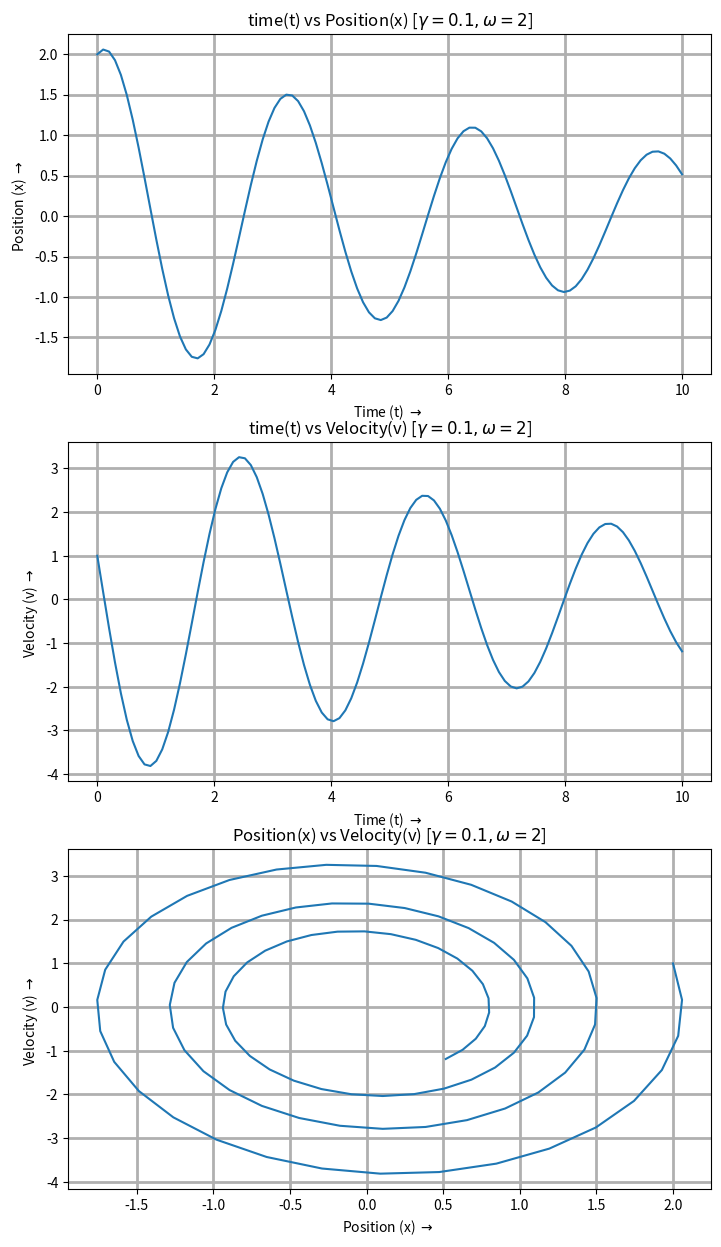
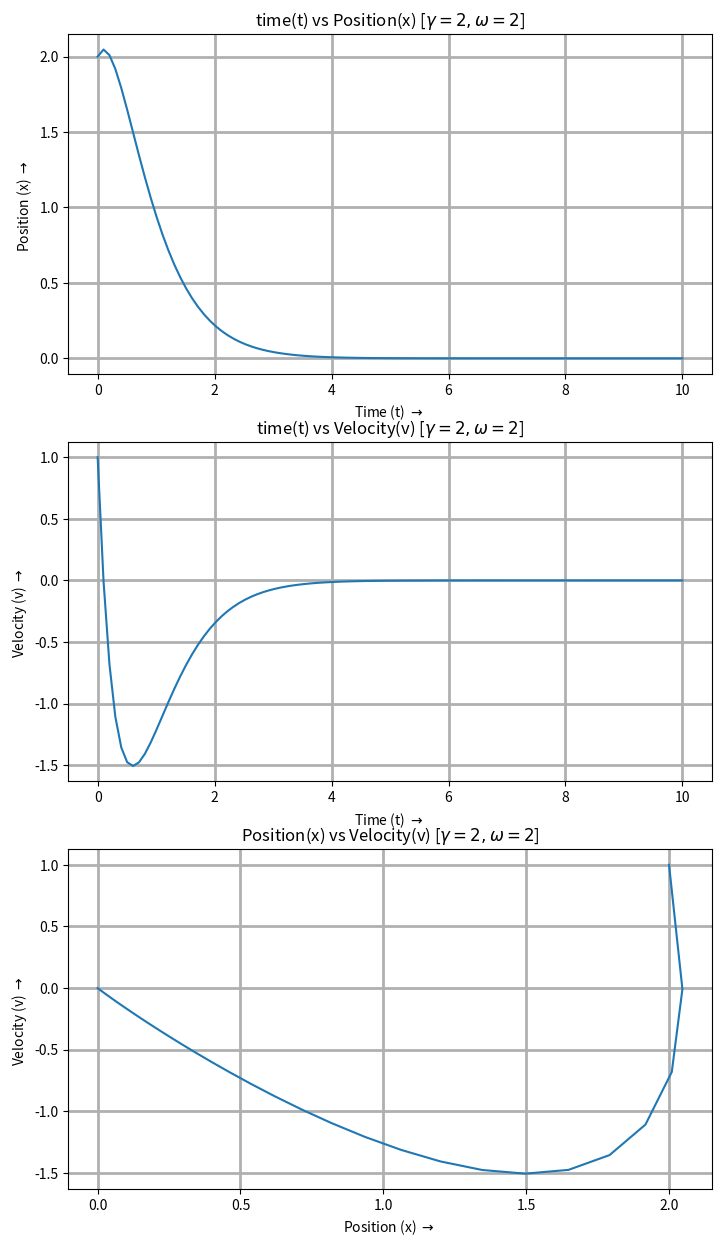
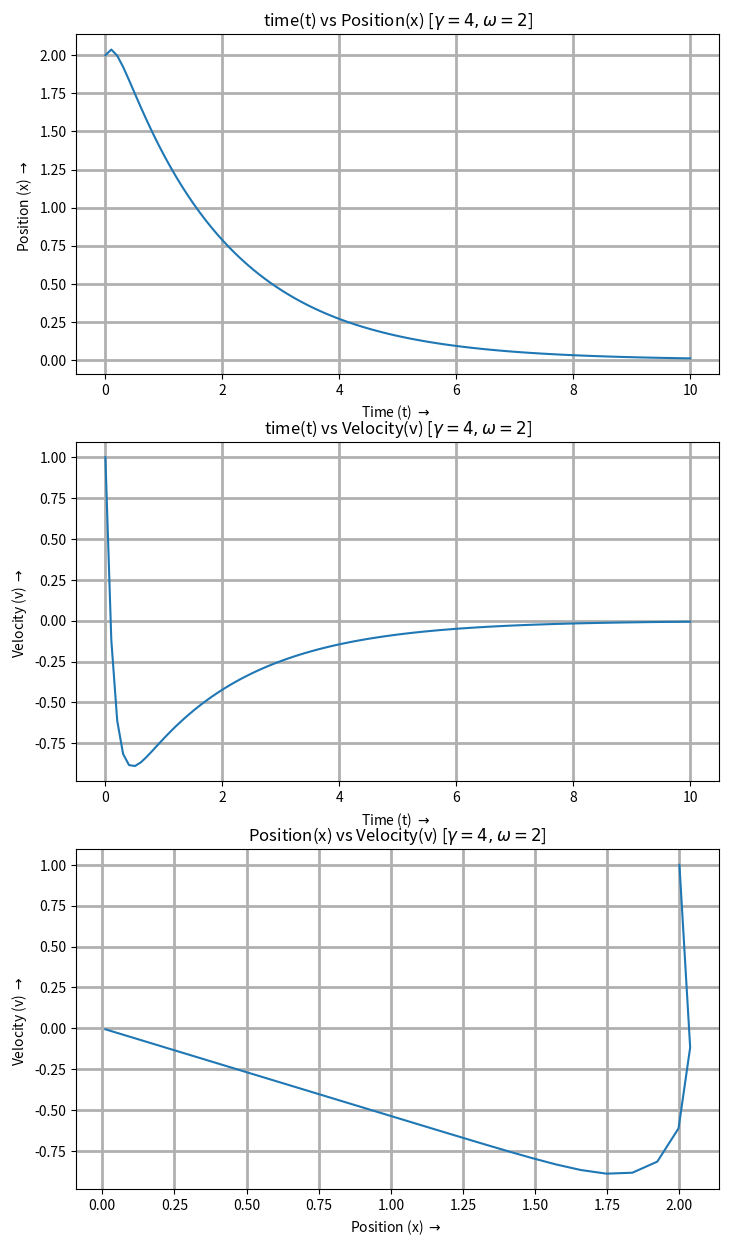

Here is the Python script that generated these plots, in order:
"""
solve harmonic oscillator (diff eqn).
"""
import numpy as np
from scipy.integrate import odeint
import matplotlib.pyplot as plt
from matplotlib.backends.backend_pdf import PdfPages


def harmonicFunc(g, t, gma, omega):
    """
    diffential eqn of the harmonic motion.
    """
    x = g[0]
    v = g[1]  # y = dx/dt
    dxdt = v
    dvdt = - 2 * gma * v - (omega ** 2) * x  # dv/dt
    return [dxdt, dvdt]


t = np.linspace(0, 10, 100)
OMEGA = 2
FILENAME = 'harmonic-oscillator-python.pdf'

with PdfPages(FILENAME) as pdf:

    figure = plt.gcf()
    figure.set_size_inches(8.3, 15)

    for gma in {0.1, 2, 4}:
        sol = odeint(harmonicFunc, (2, 1), t, args=(gma, OMEGA))
        x = sol[:, 0]
        v = sol[:, 1]

        plt.subplot(3, 1, 1,
                    title=r'time(t) vs Position(x) [$\gamma={}, \omega={}$]'
                    .format(gma, OMEGA))
        plt.plot(t, x)
        plt.xlabel(r"Time (t) $\rightarrow$ ")
        plt.ylabel(r"Position (x) $\rightarrow$ ")
        plt.grid(linestyle='-', linewidth=2)

        plt.subplot(3, 1, 2,
                    title=r'time(t) vs Velocity(v) [$\gamma={}, \omega={}$]'
                    .format(gma, OMEGA))
        plt.plot(t, v)
        plt.xlabel(r"Time (t) $\rightarrow$ ")
        plt.ylabel(r"Velocity (v) $\rightarrow$ ")
        plt.grid(linestyle='-', linewidth=2)

        plt.subplot(3, 1, 3,
                    title=r'Position(x) vs Velocity(v) [$\gamma={}, \omega={}$]'
                    .format(gma, OMEGA))
        plt.plot(x, v)
        plt.xlabel(r"Position (x) $\rightarrow$ ")
        plt.ylabel(r"Velocity (v) $\rightarrow$ ")
        plt.grid(linestyle='-', linewidth=2)
        pdf.savefig()
        print("Ploted For: gammma={}, omega={}".format(gma, OMEGA))
        plt.clf()
